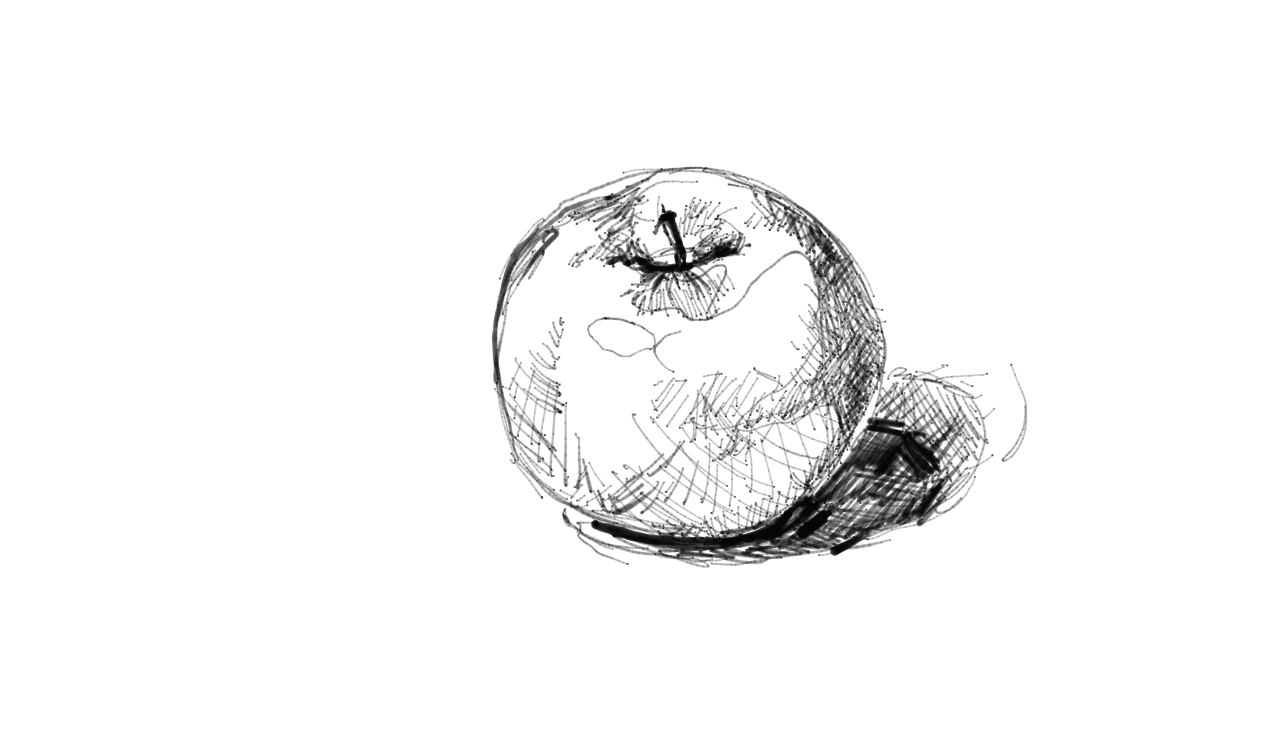

The file beside this chart, header and first rows:
0, 538.8542, 282.63403, 0.074291304, 243181536, 
0, 538.9, 282.6, 0.07429, 243181536, 
0, 537.2, 284.3, 0.08895, 243181552, 
0, 535.5, 286, 0.08993, 243181552, 
0, 533.7, 288.2, 0.09482, 243181568, 
0, 531.8, 290.2, 0.08798, 243181568, 
0, 529.7, 292.5, 0.08504, 243181584, 
0, 529.7, 292.5, 0.08504, 243181584, 
0, 527.6, 294.8, 0.0782, 243181584, 
0, 525.6, 297.1, 0.07331, 243181600, 
0, 525.6, 297.1, 0.07331, 243181600, 
0, 523.5, 299.9, 0.06549, 243181600, 
0, 521.6, 302.3, 0.05963, 243181616, 
0, 521.6, 302.3, 0.05963, 243181616, 
0, 520, 305.1, 0.05181, 243181616, 
0, 518.4, 307.5, 0.04594, 243181632, 
0, 517.1, 309.7, 0.05279, 243181632, 
0, 517.1, 309.7, 0.05279, 243181632, 
0, 516, 311.7, 0.0479, 243181648, 
0, 515, 313.1, 0.0567, 243181648, 
0, 515, 313.1, 0.0567, 243181648, 
0, 514.3, 314.3, 0.05376, 243181664, 
0, 513.8, 315, 0.05181, 243181664, 
0, 513.8, 315, 0.05181, 243181664, 
0, 513.6, 315.6, 0.04985, 243181664, 
0, 513.5, 315.6, 0.04008, 243181680, 
0, 513.5, 315.6, 0.04008, 243181680, 
0, 513.5, 315.6, 0.03421, 243181680, 
0, 513.5, 315.6, 0.02933, 243181696, 
0, 513.5, 315.6, 0.02933, 243181696, 
0, 513.5, 315.6, 0.02346, 243181696, 
0, 513.5, 314.6, 0.02639, 243181712, 
0, 514.4, 313.7, 0.02444, 243181712, 
0, 514.4, 313.7, 0.02444, 243181712, 
0, 515.1, 312.5, 0.02639, 243181728, 
0, 516.1, 310.9, 0.02835, 243181728, 
0, 516.1, 310.9, 0.02835, 243181728, 
0, 517.3, 309.1, 0.02053, 243181744, 
0, 518.6, 306.9, 0.02444, 243181744, 
0, 518.6, 306.9, 0.02444, 243181744, 
0, 520.2, 304.6, 0.01857, 243181760, 
0, 522, 302.3, 0.02346, 243181760, 
0, 522, 302.3, 0.02346, 243181760, 
0, 523.9, 299.7, 0.03128, 243181776, 
0, 525.8, 297.4, 0.03715, 243181776, 
0, 525.8, 297.4, 0.03715, 243181792, 
0, 527.7, 295, 0.04594, 243181792, 
0, 529.4, 293, 0.05279, 243181792, 
0, 530.9, 291.1, 0.06256, 243181792, 
0, 530.9, 291.1, 0.06256, 243181808, 
0, 532.4, 289.4, 0.0694, 243181808, 
0, 533.5, 287.8, 0.07722, 243181808, 
0, 533.5, 287.8, 0.07722, 243181824, 
0, 534.6, 286.5, 0.08309, 243181824, 
0, 535.3, 285.3, 0.09384, 243181824, 
0, 535.3, 285.3, 0.09384, 243181840, 
0, 536, 284.5, 0.09873, 243181840, 
0, 536.1, 283.9, 0.1075, 243181840, 
0, 536.1, 283.9, 0.1075, 243181856, 
0, 536.1, 283.9, 0.1095, 243181856, 
0, 537.1, 283.2, 0.1153, 243181856, 
... 36,568 more rows
